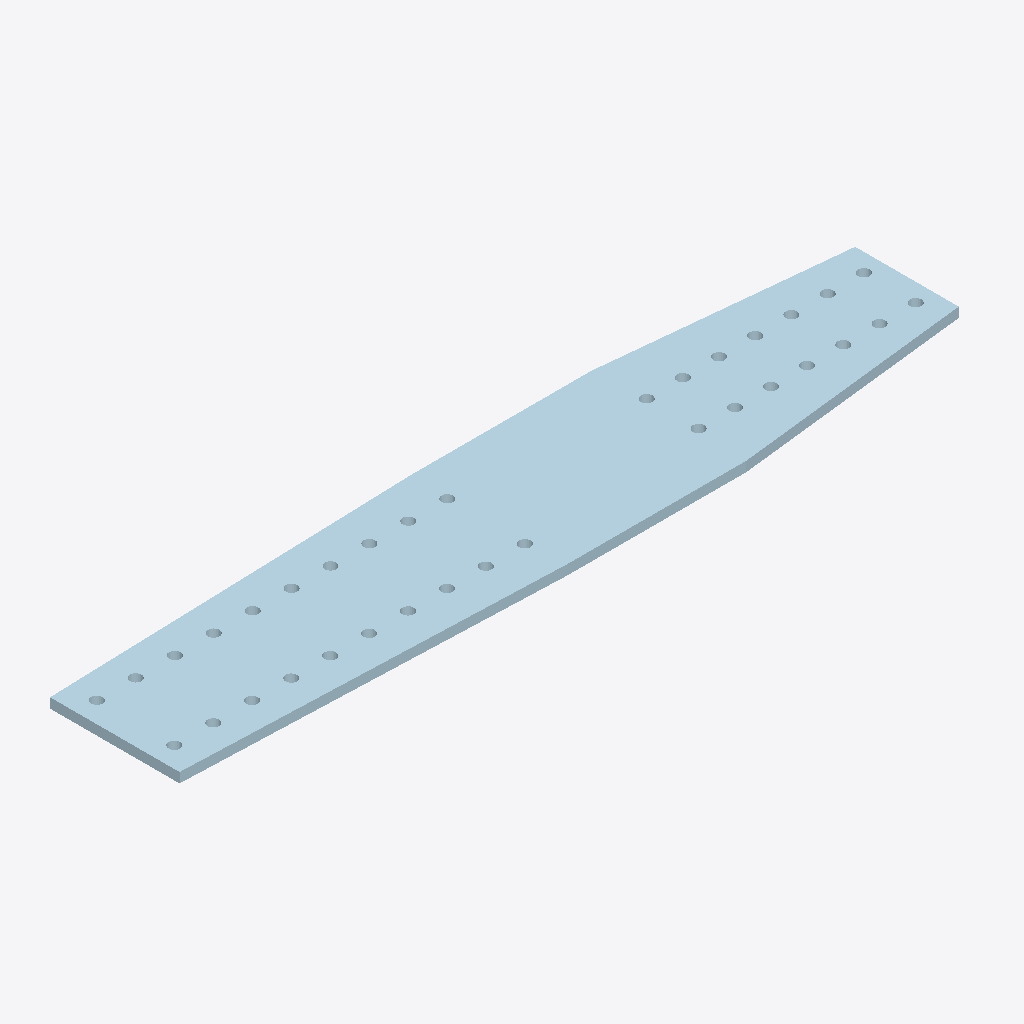
Isometric view of an IFC building model (IFC-SPF (STEP), schema IFC2X3, length unit millimetre), seen from the south-west, elements coloured by IFC class: 1 plate (pale blue).
Extent 1.5 m × 0.3 m × 0.0 m (x, y, z). Storeys (1): Undefined at 0.00 m. Elements (1): 1 IfcPlate.

HEADER;
FILE_DESCRIPTION(('ViewDefinition[AISC_Steel_Detailing]','Option [BaseQuantities:Off]','Option [GridExport:On]','Option [Assemblies:Off]','Option [Bolts:On]','Option [Rebars:On]','Option [PourObjects:Off]','Option [Welds:On]','Option [SurfaceTreatments:On]','Option [LocationBy:0]','Option [ViewColors:Off]','Option [SectionedSpine:Off]','[2 more]'),'2;1');
FILE_NAME('1308_Qty_1.ifc','2026-05-16T11:52:52',('GIOVANNIPC\\gcorrea'),('Structural Designer'),'IFC Database version: Work','Tekla Structures 2020 Service Pack 5, IFC Export','');
FILE_SCHEMA(('IFC2X3'));
ENDSEC;
DATA;
#37=IFCPROJECT('2G7ZFDNE16yBDU14FA92Me',#5,'Proyecto',$,$,$,$,(#11),#36);
#39=IFCSITE('2xvEzEinjBTea80yOTcujY',#5,'Obra',$,$,#38,$,$,.ELEMENT.,$,$,$,$,$);
#41=IFCBUILDING('1JnlaKwkzEARNsrKa2K9hg',#5,'Undefined',$,$,#40,$,$,.ELEMENT.,$,$,$);
#43=IFCBUILDINGSTOREY('29hdEUCErFze9E_VIAceOd',#5,'Undefined',$,$,#42,$,$,.ELEMENT.,0.0);
#65=IFCPLATE('1CKvAtNpL2wOGTp0FQ7M7X',#44,'PLATE','PL19*313','PL19*313',#49,#64,'ID4c5392b7-5f35-42e9-841d-cc03da1d61e1');
ENDSEC;
